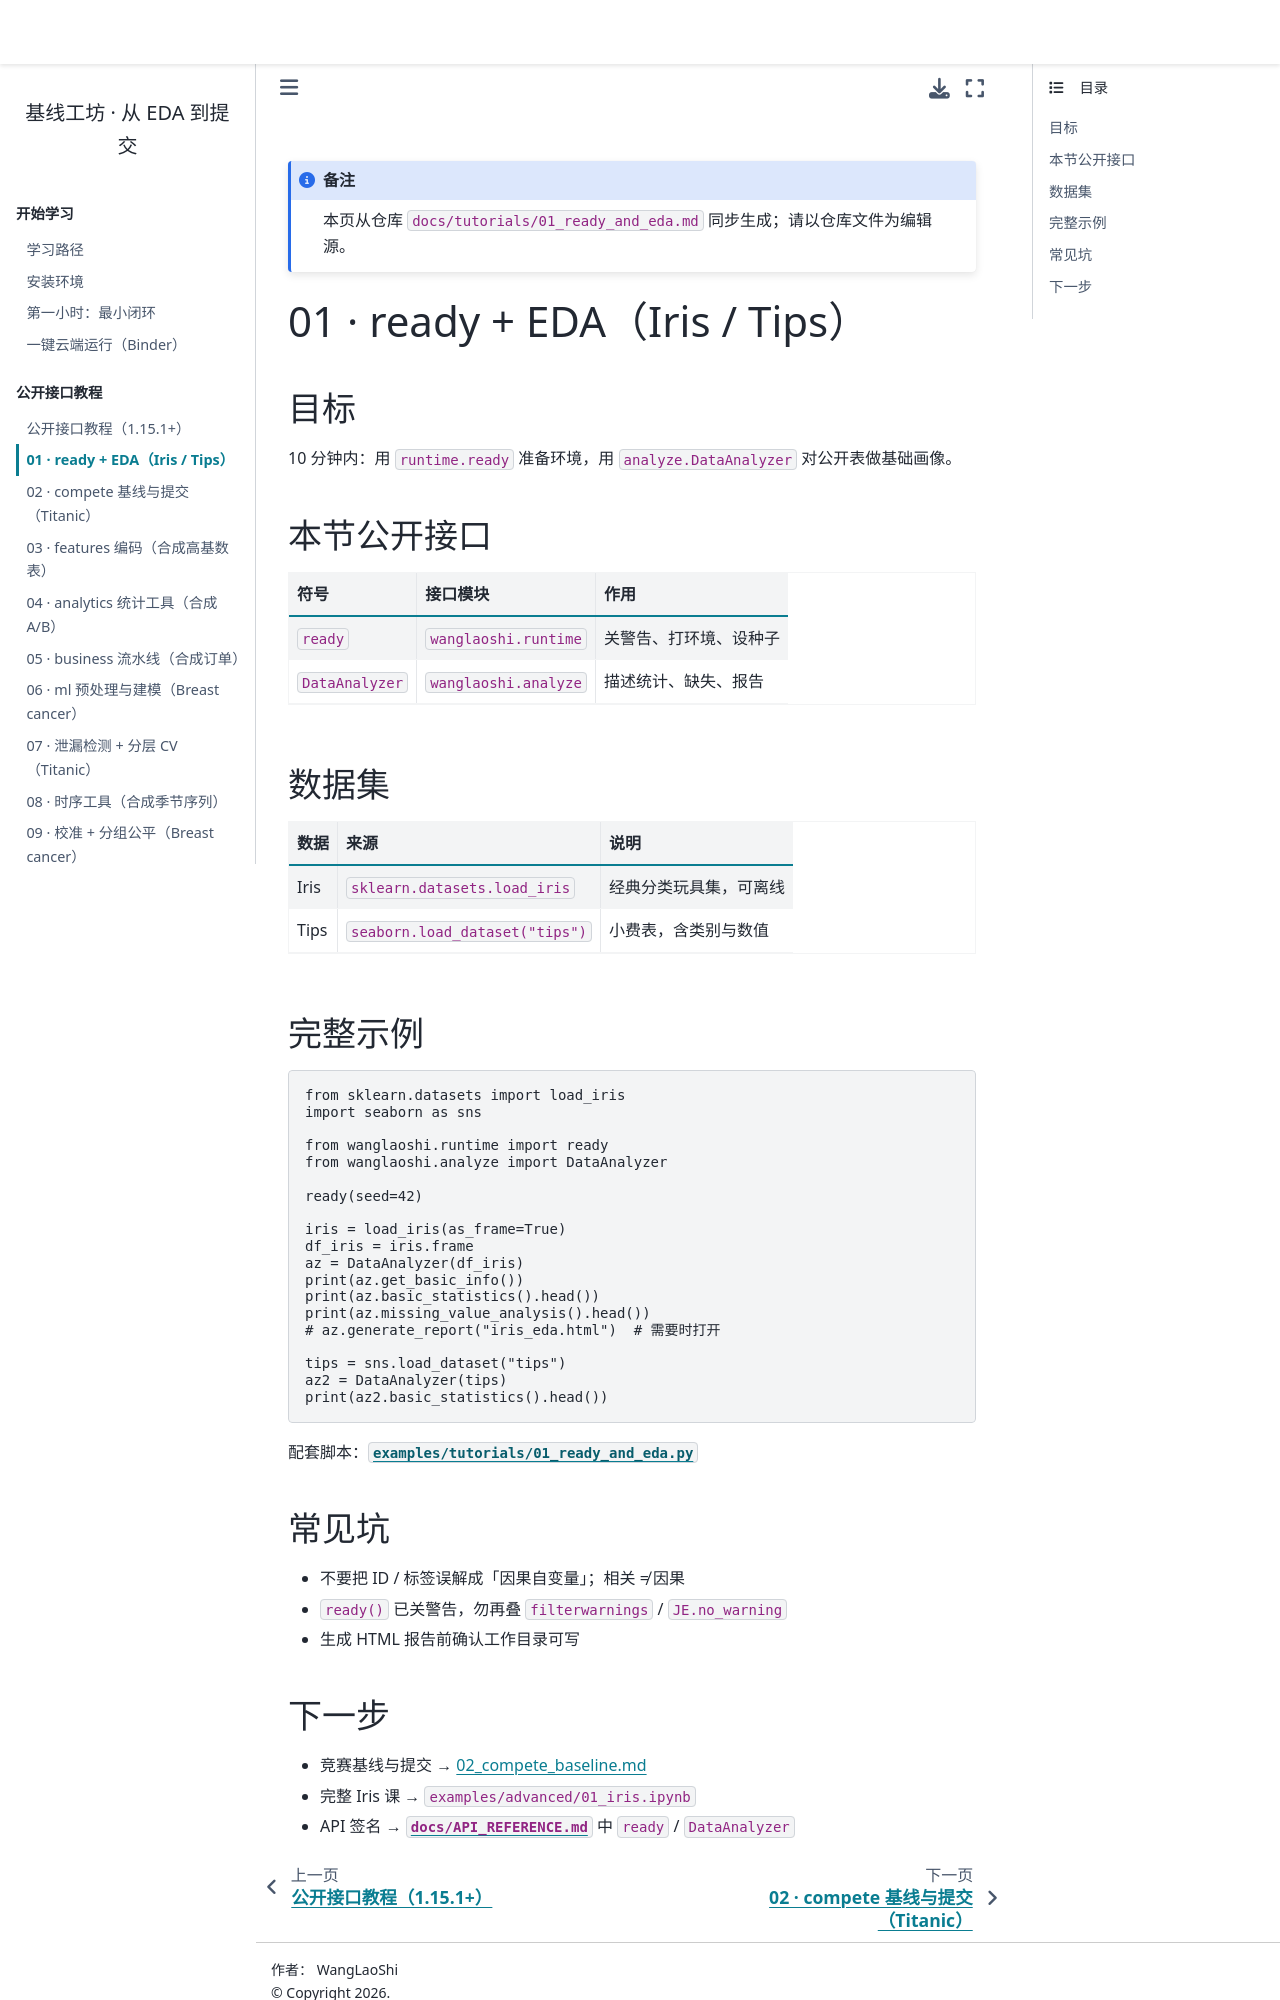

repository: WangLaoShi/wanglaoshi-pypi · page: tutorials/01_ready_and_eda.html · generator: jekyll

# 01 · ready + EDA（Iris / Tips）

## 目标

10 分钟内：用 `runtime.ready` 准备环境，用 `analyze.DataAnalyzer` 对公开表做基础画像。

## 本节公开接口

| 符号 | 接口模块 | 作用 |
| --- | --- | --- |
| `ready` | `wanglaoshi.runtime` | 关警告、打环境、设种子 |
| `DataAnalyzer` | `wanglaoshi.analyze` | 描述统计、缺失、报告 |

## 数据集

| 数据 | 来源 | 说明 |
| --- | --- | --- |
| Iris | `sklearn.datasets.load_iris` | 经典分类玩具集，可离线 |
| Tips | `seaborn.load_dataset("tips")` | 小费表，含类别与数值 |

## 完整示例

```python
from sklearn.datasets import load_iris
import seaborn as sns

from wanglaoshi.runtime import ready
from wanglaoshi.analyze import DataAnalyzer

ready(seed=42)

iris = load_iris(as_frame=True)
df_iris = iris.frame
az = DataAnalyzer(df_iris)
print(az.get_basic_info())
print(az.basic_statistics().head())
print(az.missing_value_analysis().head())
# az.generate_report("iris_eda.html")  # 需要时打开

tips = sns.load_dataset("tips")
az2 = DataAnalyzer(tips)
print(az2.basic_statistics().head())
```

配套脚本：[`examples/tutorials/01_ready_and_eda.py`](../../examples/tutorials/01_ready_and_eda.py)

## 常见坑

- 不要把 ID / 标签误解成「因果自变量」；相关 ≠ 因果
- `ready()` 已关警告，勿再叠 `filterwarnings` / `JE.no_warning`
- 生成 HTML 报告前确认工作目录可写
